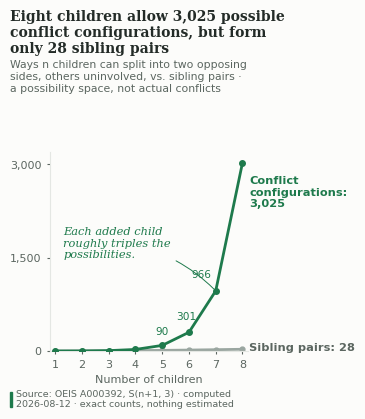

The script that saved this image:
import matplotlib; matplotlib.use("Agg")
import matplotlib.pyplot as plt

EVERGREEN="#1E7A4C"; RAIN="#9AA6A0"; BASALT="#232B27"; SLATE="#5B6660"; MIST="#E4E7E3"; PAPER="#FCFCFA"
SERIF="DejaVu Serif"; SANS="DejaVu Sans"
n=list(range(1,9)); configs=[(3**k-2*2**k+1)//2 for k in n]; pairs=[k*(k-1)//2 for k in n]

fig = plt.figure(figsize=(3.6, 4.2), dpi=150); fig.patch.set_facecolor(PAPER)
ax = fig.add_axes([0.155, 0.155, 0.55, 0.475]); ax.set_facecolor(PAPER)

fig.text(0.045,0.968,"Eight children allow 3,025 possible",ha="left",va="top",fontsize=10,family=SERIF,weight="bold",color=BASALT)
fig.text(0.045,0.930,"conflict configurations, but form",ha="left",va="top",fontsize=10,family=SERIF,weight="bold",color=BASALT)
fig.text(0.045,0.892,"only 28 sibling pairs",ha="left",va="top",fontsize=10,family=SERIF,weight="bold",color=BASALT)
fig.text(0.045,0.848,"Ways n children can split into two opposing\nsides, others uninvolved, vs. sibling pairs ·\na possibility space, not actual conflicts",
         ha="left",va="top",fontsize=7.8,family=SANS,color=SLATE)

ax.plot(n,configs,color=EVERGREEN,lw=2.0,marker="o",ms=4,zorder=3)
ax.plot(n,pairs,color=RAIN,lw=2.0,marker="o",ms=3.5,zorder=2)

for k, v, dx, dy in [(5,90,0,170),(6,301,-0.1,200),(7,966,-0.55,220)]:
    ax.annotate(f"{v:,}", xy=(k,v), xytext=(k+dx, v+dy), fontsize=7.6, family=SANS,
                color=EVERGREEN, ha="center")

ax.annotate("Conflict\nconfigurations:\n3,025",xy=(8,3025),xytext=(8.25,2820),fontsize=8.2,family=SANS,color=EVERGREEN,va="top",weight="bold",annotation_clip=False)
ax.annotate("Sibling pairs: 28",xy=(8,28),xytext=(8.25,60),fontsize=8.2,family=SANS,color=SLATE,va="center",weight="bold",annotation_clip=False)

ax.annotate("Each added child\nroughly triples the\npossibilities.",
            xy=(7,966),xytext=(1.3,1500),fontsize=8.2,family=SERIF,style="italic",color=EVERGREEN,
            arrowprops=dict(arrowstyle="-",color=EVERGREEN,lw=0.7,connectionstyle="arc3,rad=-0.18"),zorder=4)

ax.set_xlim(0.8,8.2); ax.set_ylim(0,max(configs)*1.06)
ax.set_xticks(n); ax.set_yticks([0,1500,3000]); ax.set_yticklabels(["0","1,500","3,000"])
ax.tick_params(colors=SLATE,labelsize=8,length=2.5)
for t in ax.get_xticklabels()+ax.get_yticklabels(): t.set_family(SANS); t.set_color(SLATE)
ax.set_xlabel("Number of children",fontsize=8,family=SANS,color=SLATE)
for s in ["top","right"]: ax.spines[s].set_visible(False)
for s in ["left","bottom"]: ax.spines[s].set_color(MIST)

fig.patches.append(plt.Rectangle((0.045,0.022),0.006,0.036,transform=fig.transFigure,color=EVERGREEN,clip_on=False))
fig.text(0.062,0.04,"Source: OEIS A000392, S(n+1, 3) · computed\n2026-08-12 · exact counts, nothing estimated",
         ha="left",va="center",fontsize=6.8,family=SANS,color=SLATE)

fig.savefig("figure1_narrow.png",facecolor=PAPER,dpi=150)
plt.close(fig); print("narrow ok")
